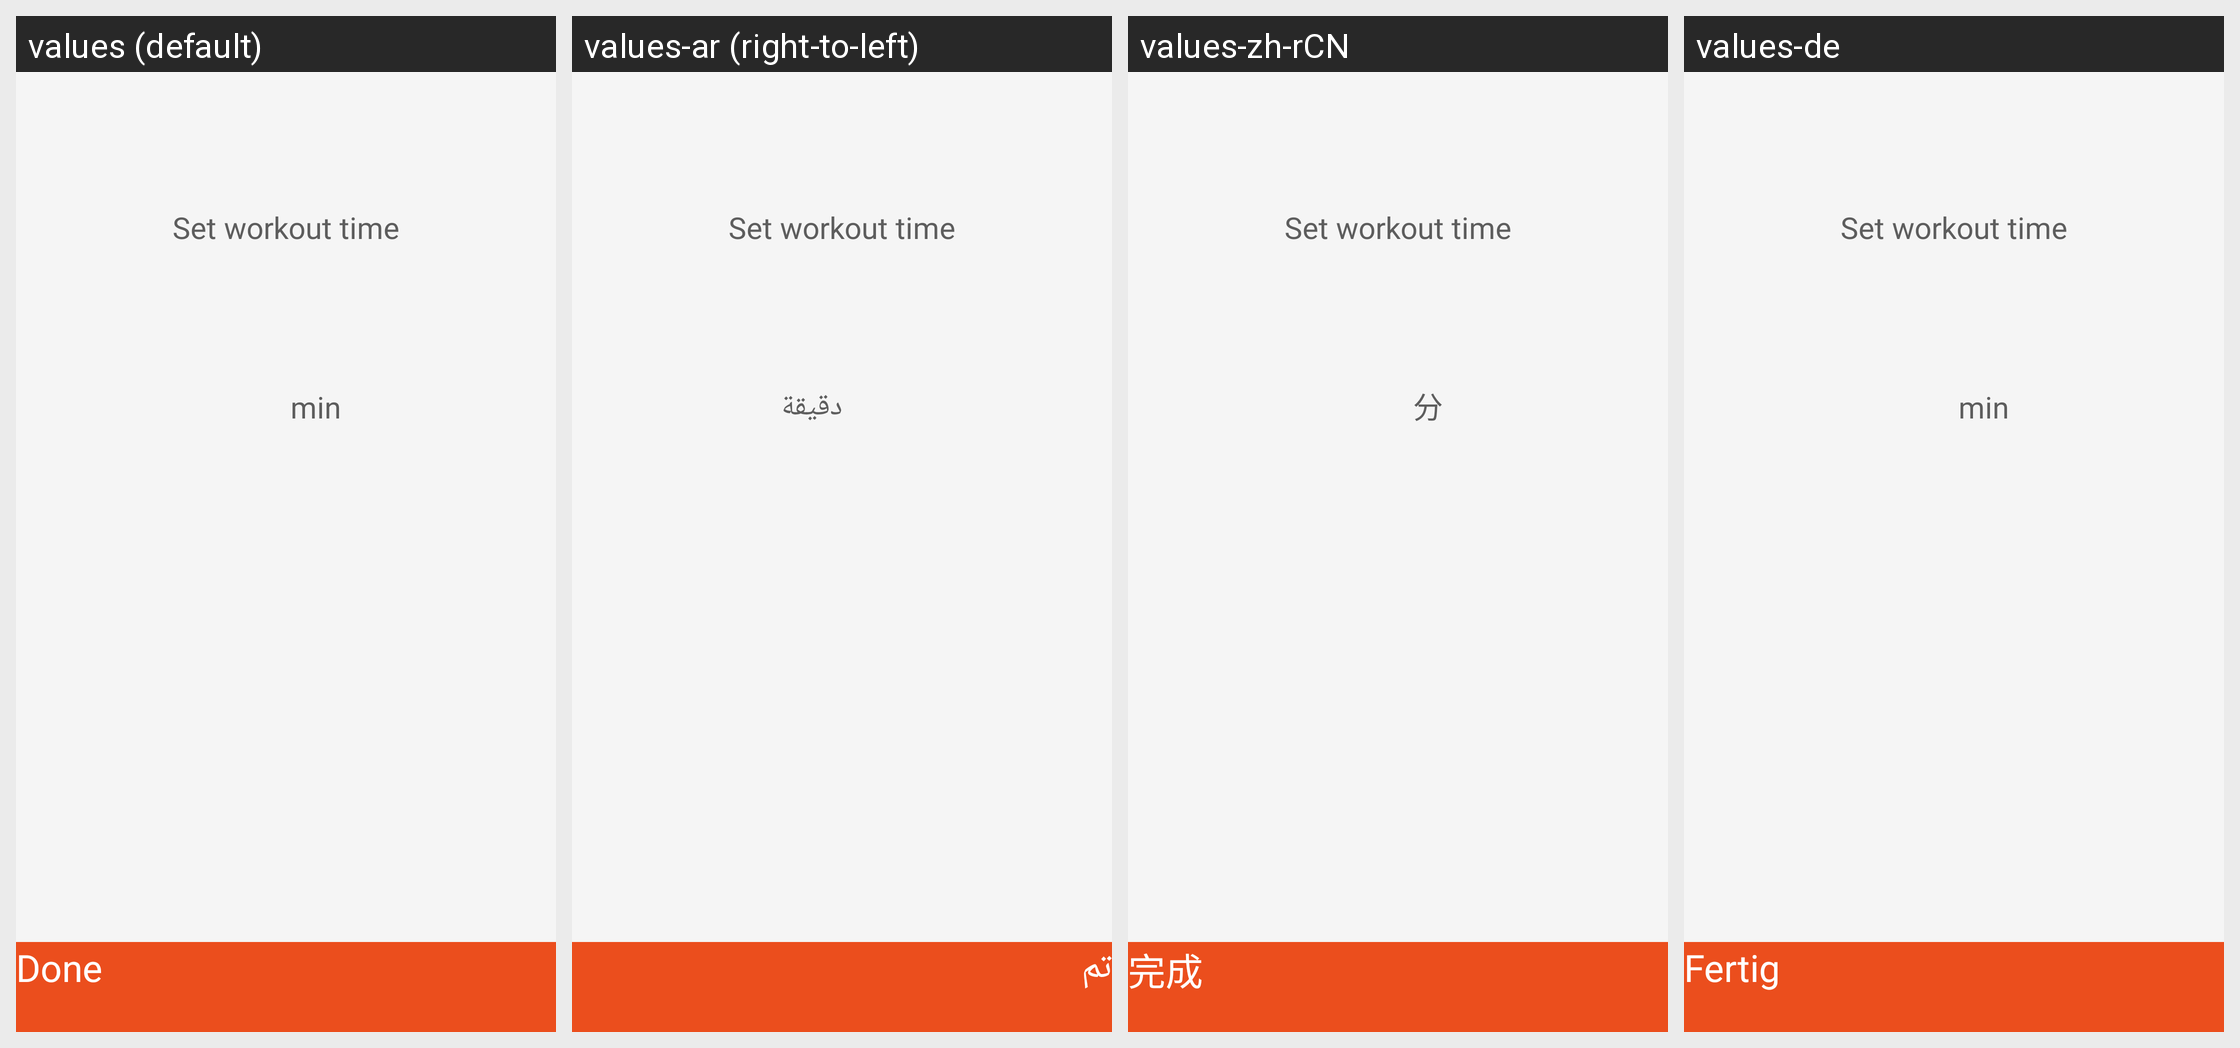

For this localized Android screen grid, give each drawn string resource with its value in every locale shown.
Android screen res/layout/activity_custom_exercise_duration_setting.xml rendered under 4 locales, left to right: values (default), values-ar (right-to-left), values-zh-rCN, values-de. Device: Nexus 5 (rendered at 1080×1920; each locale shown at half size, 540×960, under a caption strip naming it); theme ActionBar.
Other locales in the repository, not shown: values-af, values-am, values-as, values-az, values-be, values-bg, values-bn, values-bs, values-ca, values-cs, values-da, values-el, values-en-rAU, values-en-rCA, values-en-rGB, values-en-rIN, values-es, values-es-rUS, values-et, values-eu, values-fa, values-fi, values-fr, values-fr-rCA, values-gl, values-gu, values-hi, values-hr, values-hu, values-hy, values-id, values-in, values-is, values-it, values-iw, values-ja, values-ka, values-kk, values-km, values-kn, values-ko, values-ky, values-lo, values-lt, values-lv, values-mk, values-ml, values-mn, values-mr, values-ms, values-my, values-nb, values-ne, values-nl, values-or, values-pa, values-pl, values-pt, values-pt-rBR, values-pt-rPT, values-ro, values-ru, values-ru-rRU, values-si, values-sk, values-sl, values-sq, values-sr, values-sv, values-sw, values-ta, values-te, values-th, values-tl, values-tr, values-uk, values-ur, values-uz, values-vi, values-zh, values-zh-rHK, values-zh-rTW, values-zu.
Strings drawn on this screen, with the default value and each locale's value (text and hints the layout hard-codes, and strings that could not be matched under every locale, appear in the picture but are not listed):

str_custom_exercise
  values: Set workout time
  values-ar: Set workout time  [not translated; the default value is used]
  values-zh-rCN: Set workout time  [not translated; the default value is used]
  values-de: Set workout time  [not translated; the default value is used]

str_unit_min
  values: min
  values-ar: دقيقة
  values-zh-rCN: 分
  values-de: min

strDone
  values: Done
  values-ar: تم
  values-zh-rCN: 完成
  values-de: Fertig
